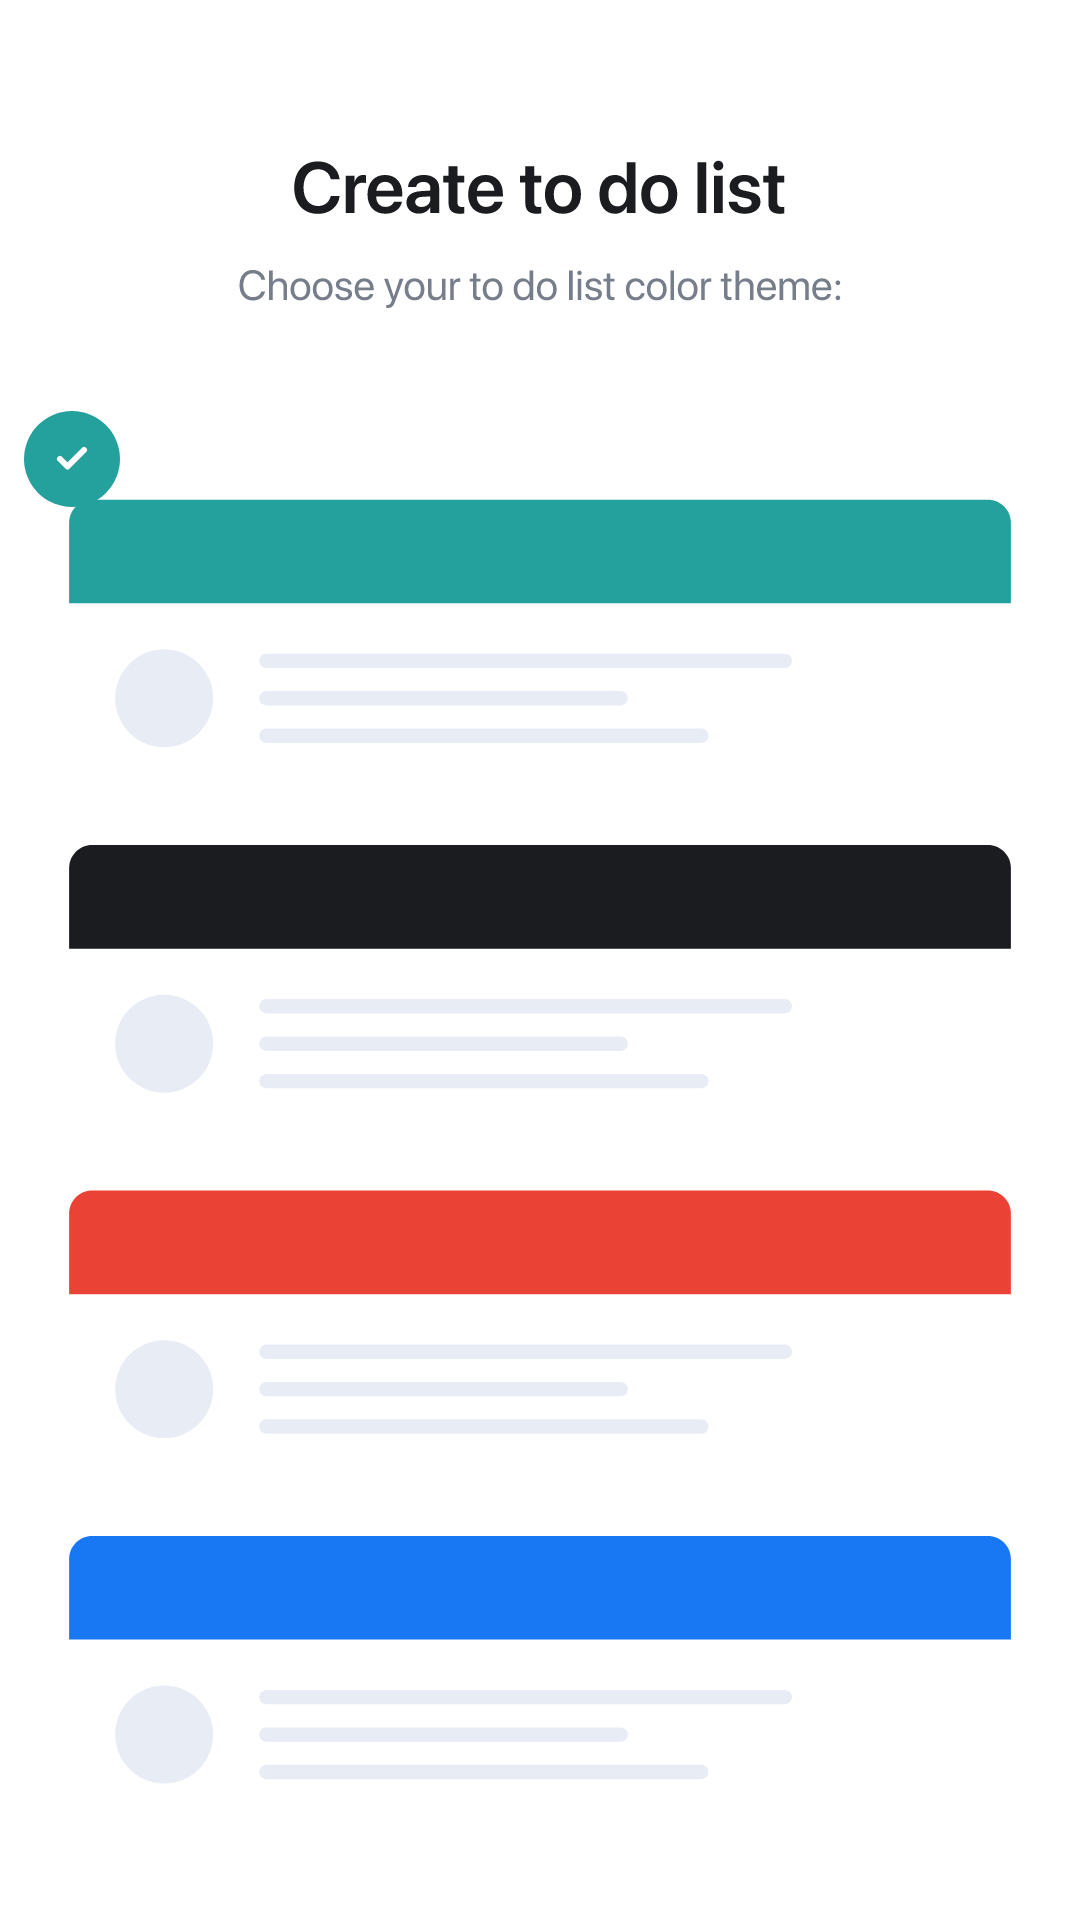

Write the Android layout XML for this screen, with the resource values it uses.
<!-- AndroidManifest.xml: application theme Theme.Todyapp -->
<!-- res/layout/fragment_home_page.xml -->
<?xml version="1.0" encoding="utf-8"?>
<androidx.constraintlayout.widget.ConstraintLayout xmlns:android="http://schemas.android.com/apk/res/android"
    xmlns:app="http://schemas.android.com/apk/res-auto"
    xmlns:tools="http://schemas.android.com/tools"
    android:layout_width="match_parent"
    android:layout_height="match_parent"
    android:background="@color/white"
    android:id="@+id/home_page"
    tools:context=".HomePageFragment">


    <ImageView
        android:id="@+id/imageView2"
        android:layout_width="wrap_content"
        android:layout_height="wrap_content"
        android:layout_marginTop="48dp"
        android:src="@drawable/homepage_text"
        app:layout_constraintEnd_toEndOf="parent"
        app:layout_constraintStart_toStartOf="parent"
        app:layout_constraintTop_toTopOf="parent" />

    <ImageView
        android:id="@+id/imageView3"
        android:layout_width="wrap_content"
        android:layout_height="wrap_content"
        android:layout_marginTop="16dp"
        android:src="@drawable/theme_color"
        app:layout_constraintEnd_toEndOf="parent"
        app:layout_constraintStart_toStartOf="parent"
        app:layout_constraintTop_toBottomOf="@+id/imageView2" />

    <com.google.android.material.button.MaterialButton
        android:layout_width="0dp"
        android:id="@+id/open_app"
        android:layout_height="50dp"
        android:layout_marginHorizontal="24dp"
        android:layout_marginVertical="24dp"
        android:fontFamily="@font/actor"
        android:text="Open Todyapp"

        android:textSize="20dp"
        app:layout_constraintBottom_toBottomOf="parent"
        app:layout_constraintEnd_toEndOf="parent"
        app:layout_constraintStart_toStartOf="parent"
        app:layout_constraintTop_toBottomOf="@+id/imageView3" />

    <ImageView
        android:id="@+id/imageView4"
        android:layout_width="wrap_content"
        android:layout_height="wrap_content"
        android:layout_marginStart="8dp"
        android:layout_marginTop="16dp"
        android:src="@drawable/badge_green"
        app:layout_constraintStart_toStartOf="@+id/imageView3"
        app:layout_constraintTop_toTopOf="@+id/imageView3" />


</androidx.constraintlayout.widget.ConstraintLayout>
<!-- resources referenced by this layout -->
<resources>
  <!-- drawable badge_green (drawable) -->
  <vector xmlns:android="http://schemas.android.com/apk/res/android"
      android:width="32dp"
      android:height="32dp"
      android:viewportWidth="32"
      android:viewportHeight="32">
    <path
        android:pathData="M16,0L16,0A16,16 0,0 1,32 16L32,16A16,16 0,0 1,16 32L16,32A16,16 0,0 1,0 16L0,16A16,16 0,0 1,16 0z"
        android:fillColor="#24A19C"/>
    <group>
      <clip-path
          android:pathData="M10,10h12v12h-12z"/>
      <path
          android:pathData="M20,13L14.5,18.5L12,16"
          android:strokeLineJoin="round"
          android:strokeWidth="2"
          android:fillColor="#00000000"
          android:strokeColor="#ffffff"
          android:strokeLineCap="round"/>
    </group>
  </vector>
  <!-- drawable homepage_text: vector/xml drawable (drawable, 12915 chars, omitted) -->
  <!-- drawable theme_color: vector/xml drawable (drawable, 4524 chars, omitted) -->
  <style name="Theme.Todyapp" parent="Base.Theme.Todyapp" />
  <style name="Base.Theme.Todyapp" parent="Theme.Material3.DayNight.NoActionBar">
  
           <item name="colorPrimary">#24a19c</item>
      </style>
  <!-- not gathered from this repository: default colours our renderer supplied (Android Studio template values) -->
  <color name="white">#FFFFFFFF</color>
</resources>
